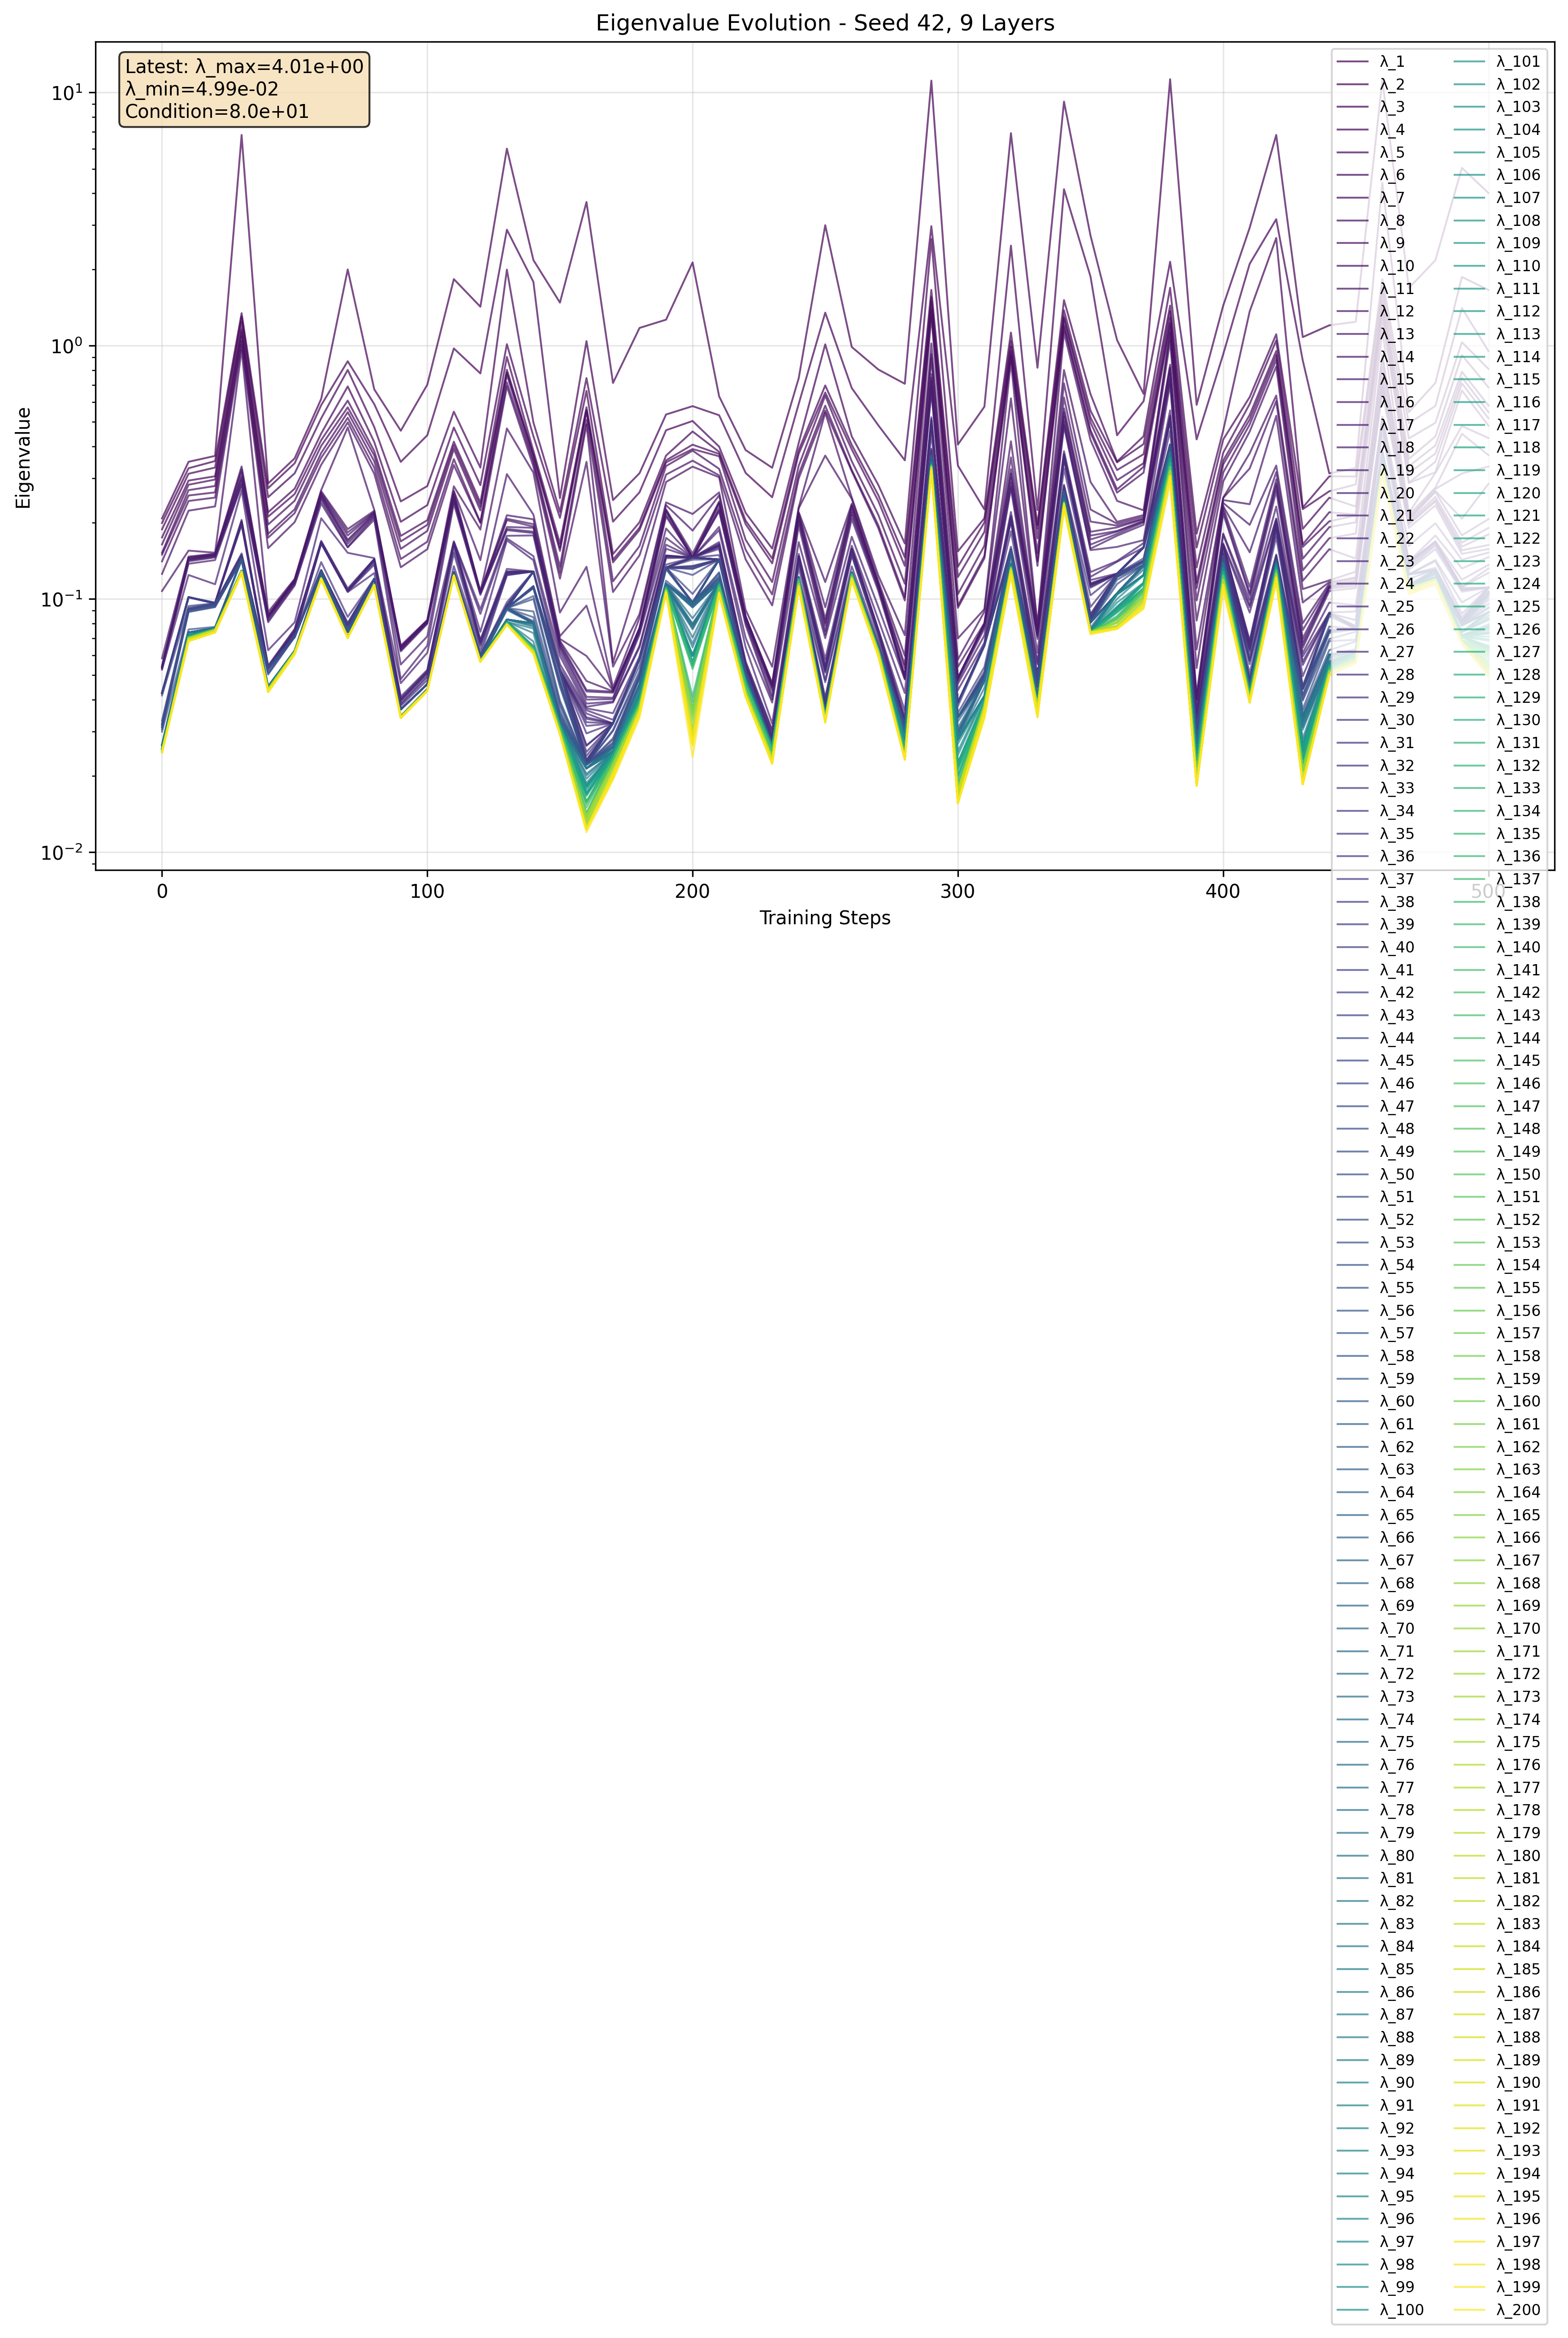

Values plotted in this chart, from the file beside it:
step, eigenvalue_index, eigenvalue, log_eigenvalue
0, 1, 0.2079, -0.6821
0, 2, 0.1995, -0.7002
0, 3, 0.1884, -0.725
0, 4, 0.175, -0.757
0, 5, 0.1641, -0.7848
0, 6, 0.1522, -0.8176
0, 7, 0.1496, -0.8251
0, 8, 0.1407, -0.8516
0, 9, 0.1255, -0.9012
0, 10, 0.1074, -0.9689
0, 11, 0.0583, -1.234
0, 12, 0.0545, -1.264
0, 13, 0.054, -1.268
0, 14, 0.05387, -1.269
0, 15, 0.05376, -1.27
0, 16, 0.05355, -1.271
0, 17, 0.05338, -1.273
0, 18, 0.05312, -1.275
0, 19, 0.05257, -1.279
0, 20, 0.04245, -1.372
0, 21, 0.04245, -1.372
0, 22, 0.04245, -1.372
0, 23, 0.04245, -1.372
0, 24, 0.04245, -1.372
0, 25, 0.04245, -1.372
0, 26, 0.04245, -1.372
0, 27, 0.04245, -1.372
0, 28, 0.04245, -1.372
0, 29, 0.04245, -1.372
0, 30, 0.04245, -1.372
0, 31, 0.04245, -1.372
0, 32, 0.04245, -1.372
0, 33, 0.04245, -1.372
0, 34, 0.04245, -1.372
0, 35, 0.04245, -1.372
0, 36, 0.04245, -1.372
0, 37, 0.04245, -1.372
0, 38, 0.04245, -1.372
0, 39, 0.04245, -1.372
0, 40, 0.04245, -1.372
0, 41, 0.04245, -1.372
0, 42, 0.04156, -1.381
0, 43, 0.03306, -1.481
0, 44, 0.03226, -1.491
0, 45, 0.03191, -1.496
0, 46, 0.03186, -1.497
0, 47, 0.03133, -1.504
0, 48, 0.03121, -1.506
0, 49, 0.031, -1.509
0, 50, 0.0305, -1.516
0, 51, 0.0299, -1.524
0, 52, 0.02643, -1.578
0, 53, 0.02643, -1.578
0, 54, 0.02643, -1.578
0, 55, 0.02643, -1.578
0, 56, 0.02643, -1.578
0, 57, 0.02643, -1.578
0, 58, 0.02643, -1.578
0, 59, 0.02643, -1.578
0, 60, 0.02643, -1.578
... 10,140 more rows
